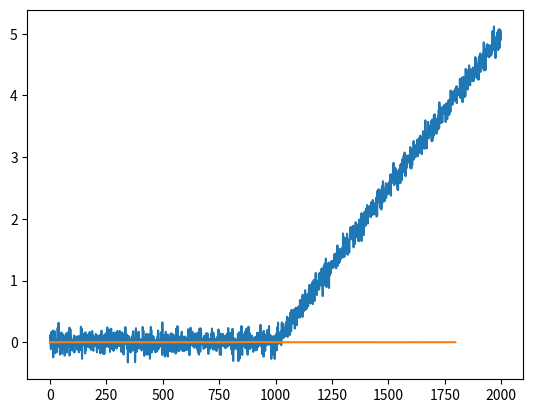

Reproduce this figure in Python.
# -*- coding: utf-8 -*-
"""
2019

testpentes_droite.py

[redacted]
"""


import scipy
import math
import numpy as np
import matplotlib.pyplot as plt



### construction du signal simulé, qui contient 2 parties, soit 1 transition
### à détecter ; chaque partie contient "points" échantillons, répartis
### selon une gaussienne de moyenne mean et de variance std^2 ; la pente de la
### 1ère partie est nulle, pas celle de la seconde
points=1000

# partie 1
mean1 = 0
std1  = 0.1
pente1= 0

# partie 2
mean2 = mean1
std2  = std1
pente2= 0.005

# construction et concaténation des 3 parties
samples1 = np.random.normal(mean1,std1,size=points) + pente1*np.arange(points)
samples2 = np.random.normal(mean2,std2,size=points) + pente2*np.arange(points)

samples = np.concatenate((samples1,samples2), axis = 0)

plt.plot(samples)
plt.show()


### on analyse le signal

lll=100; ### taille des fenêtres d'analyse

pente=[]
for k in range(1,len(samples)-2*lll-1):
    fen2=samples[k:k+lll]
    fen2=fen2-np.mean(fen2)
    fen3=samples[k+lll:k+2*lll];
    fen3=fen3-np.mean(fen3)

    fit2 = np.polyfit(np.arange(lll), fen2, 1)
    fit3 = np.polyfit(np.arange(lll), fen3, 1)
    

    ### calcul de la distance
    val = math.fabs(fit2[0] - fit3[0])
    pente.append(val)

plt.plot(pente)
plt.show()

